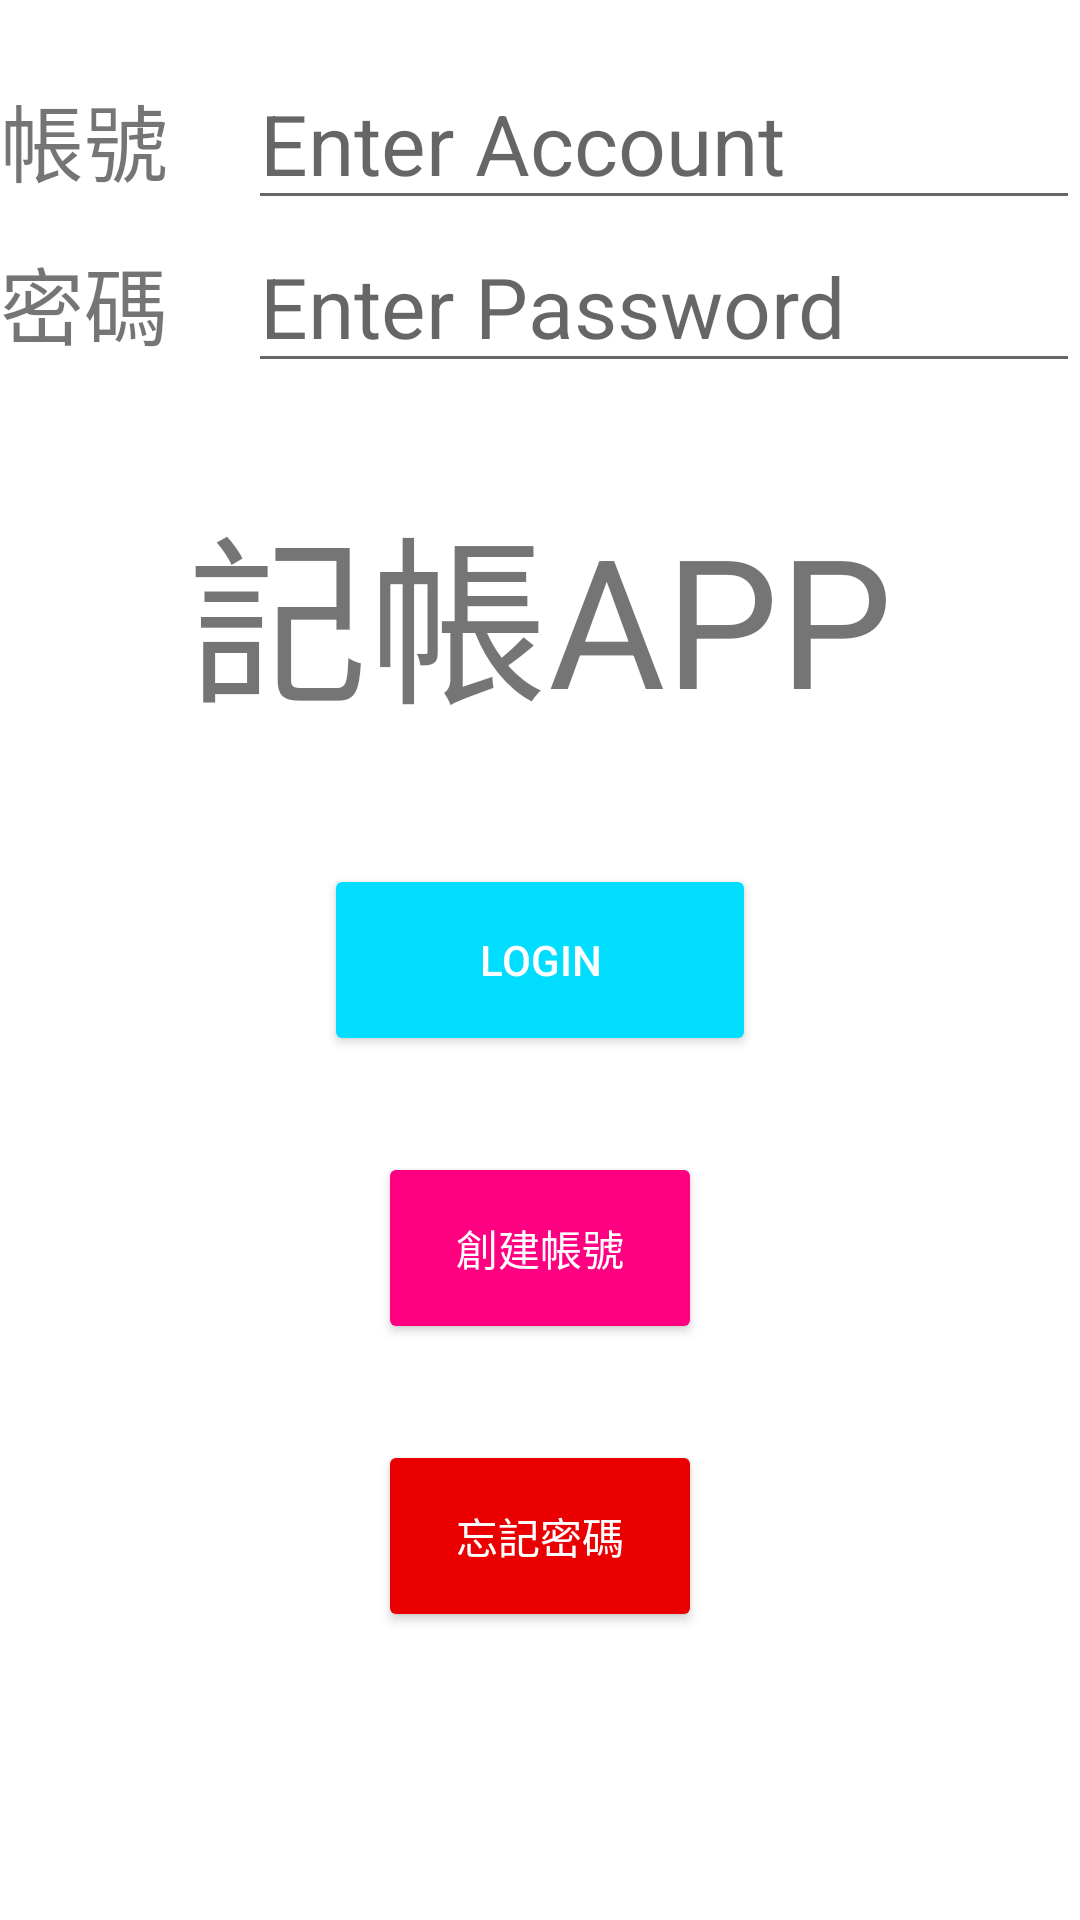

Write the Android layout XML for this screen, with the resource values it uses.
<!-- AndroidManifest.xml: application theme Theme.AccountingSystem -->
<!-- res/layout/login.xml -->
<?xml version="1.0" encoding="utf-8"?>
<androidx.constraintlayout.widget.ConstraintLayout xmlns:android="http://schemas.android.com/apk/res/android"
    xmlns:app="http://schemas.android.com/apk/res-auto"
    xmlns:tools="http://schemas.android.com/tools"
    android:layout_width="match_parent"
    android:layout_height="match_parent">

    <LinearLayout
        android:id="@+id/linearLayout"
        android:layout_width="0dp"
        android:layout_height="0dp"
        android:orientation="vertical"
        app:layout_constraintBottom_toTopOf="@+id/guideline9"
        app:layout_constraintEnd_toEndOf="parent"
        app:layout_constraintStart_toStartOf="parent"
        app:layout_constraintTop_toTopOf="parent">

        <TextView
            android:id="@+id/textView8"
            android:layout_width="match_parent"
            android:layout_height="wrap_content"
            android:text=""
            android:textSize="14sp"/>

        <LinearLayout
            android:layout_width="match_parent"
            android:layout_height="wrap_content"
            android:orientation="horizontal">

            <TextView
                android:id="@+id/tvAccount"
                android:layout_width="wrap_content"
                android:layout_height="wrap_content"
                android:layout_weight="2"
                android:text="帳號"
                android:textSize="28sp" />

            <EditText
                android:id="@+id/edAccount"
                android:layout_width="wrap_content"
                android:layout_height="wrap_content"
                android:layout_weight="1"
                android:ems="8"
                android:hint="Enter Account"
                android:inputType="textPersonName"
                android:textSize="28sp"
                tools:ignore="TouchTargetSizeCheck" />
        </LinearLayout>

        <LinearLayout
            android:layout_width="match_parent"
            android:layout_height="wrap_content"
            android:orientation="horizontal">

            <TextView
                android:id="@+id/tvPassword"
                android:layout_width="wrap_content"
                android:layout_height="wrap_content"
                android:layout_weight="2"
                android:text="密碼"
                android:textSize="28sp" />

            <EditText
                android:id="@+id/edPassword"
                android:layout_width="wrap_content"
                android:layout_height="wrap_content"
                android:layout_weight="1"
                android:ems="8"
                android:hint="Enter Password"
                android:inputType="textPassword"
                android:textSize="28sp" />
        </LinearLayout>

        <TextView
            android:id="@+id/errorMsg"
            android:layout_width="match_parent"
            android:layout_height="wrap_content"
            android:textAlignment="center"
            android:textSize="24sp" />

        <TextView
            android:id="@+id/textView6"
            android:layout_width="match_parent"
            android:layout_height="wrap_content"
            android:gravity="center_horizontal"
            android:text="記帳APP"
            android:textSize="60sp" />

    </LinearLayout>

    <androidx.constraintlayout.widget.Guideline
        android:id="@+id/guideline8"
        android:layout_width="wrap_content"
        android:layout_height="wrap_content"
        android:orientation="vertical"
        app:layout_constraintGuide_percent="0.7" />

    <androidx.constraintlayout.widget.Guideline
        android:id="@+id/guideline15"
        android:layout_width="wrap_content"
        android:layout_height="wrap_content"
        android:orientation="vertical"
        app:layout_constraintGuide_percent="0.65" />

    <androidx.constraintlayout.widget.Guideline
        android:id="@+id/guideline7"
        android:layout_width="wrap_content"
        android:layout_height="wrap_content"
        android:orientation="vertical"
        app:layout_constraintGuide_percent="0.3" />

    <androidx.constraintlayout.widget.Guideline
        android:id="@+id/guideline16"
        android:layout_width="wrap_content"
        android:layout_height="wrap_content"
        android:orientation="vertical"
        app:layout_constraintGuide_percent="0.35" />

    <androidx.constraintlayout.widget.Guideline
        android:id="@+id/guideline9"
        android:layout_width="wrap_content"
        android:layout_height="wrap_content"
        android:orientation="horizontal"
        app:layout_constraintGuide_percent="0.45" />

    <androidx.constraintlayout.widget.Guideline
        android:id="@+id/guideline10"
        android:layout_width="wrap_content"
        android:layout_height="wrap_content"
        android:orientation="horizontal"
        app:layout_constraintGuide_percent="0.55" />

    <androidx.constraintlayout.widget.Guideline
        android:id="@+id/guideline12"
        android:layout_width="wrap_content"
        android:layout_height="wrap_content"
        android:orientation="horizontal"
        app:layout_constraintGuide_percent="0.6" />

    <androidx.constraintlayout.widget.Guideline
        android:id="@+id/guideline11"
        android:layout_width="wrap_content"
        android:layout_height="wrap_content"
        android:orientation="horizontal"
        app:layout_constraintGuide_percent="0.7" />

    <androidx.constraintlayout.widget.Guideline
        android:id="@+id/guideline13"
        android:layout_width="wrap_content"
        android:layout_height="wrap_content"
        android:orientation="horizontal"
        app:layout_constraintGuide_percent="0.75" />

    <androidx.constraintlayout.widget.Guideline
        android:id="@+id/guideline14"
        android:layout_width="wrap_content"
        android:layout_height="wrap_content"
        android:orientation="horizontal"
        app:layout_constraintGuide_percent="0.85" />

    <Button
        android:id="@+id/register"
        android:layout_width="0dp"
        android:layout_height="0dp"
        android:text="Login"
        android:backgroundTint="@android:color/holo_blue_bright"
        android:textColor="@android:color/white"
        app:layout_constraintBottom_toTopOf="@+id/guideline10"
        app:layout_constraintEnd_toStartOf="@+id/guideline8"
        app:layout_constraintStart_toStartOf="@+id/guideline7"
        app:layout_constraintTop_toTopOf="@+id/guideline9" />

    <Button
        android:id="@+id/createAccount"
        android:layout_width="0dp"
        android:layout_height="0dp"
        android:text="創建帳號"
        android:backgroundTint="@color/pink"
        android:textColor="@android:color/white"
        app:layout_constraintBottom_toTopOf="@+id/guideline11"
        app:layout_constraintEnd_toStartOf="@+id/guideline15"
        app:layout_constraintStart_toStartOf="@+id/guideline16"
        app:layout_constraintTop_toTopOf="@+id/guideline12" />

    <Button
        android:id="@+id/forgetpasswd"
        android:layout_width="0dp"
        android:layout_height="0dp"
        android:text="忘記密碼"
        android:backgroundTint="@color/red"
        android:textColor="@android:color/white"
        app:layout_constraintBottom_toTopOf="@+id/guideline14"
        app:layout_constraintEnd_toStartOf="@+id/guideline15"
        app:layout_constraintHorizontal_bias="0.0"
        app:layout_constraintStart_toStartOf="@+id/guideline16"
        app:layout_constraintTop_toTopOf="@+id/guideline13"
        app:layout_constraintVertical_bias="0.0" />

</androidx.constraintlayout.widget.ConstraintLayout>
<!-- resources referenced by this layout -->
<resources>
  <color name="pink">#FF0080</color>
  <color name="red">#EA0000</color>
  <style name="Theme.AccountingSystem" parent="Theme.MaterialComponents.DayNight.DarkActionBar">
          
          <item name="colorPrimary">@color/purple_500</item>
          <item name="colorPrimaryVariant">@color/purple_700</item>
          <item name="colorOnPrimary">@color/white</item>
          
          <item name="colorSecondary">@color/teal_200</item>
          <item name="colorSecondaryVariant">@color/teal_700</item>
          <item name="colorOnSecondary">@color/black</item>
          
          <item name="android:statusBarColor">?attr/colorPrimaryVariant</item>
          
      </style>
  <color name="purple_500">#FF6200EE</color>
  <color name="purple_700">#FF3700B3</color>
  <color name="white">#FFFFFFFF</color>
  <color name="teal_200">#FF03DAC5</color>
  <color name="teal_700">#FF018786</color>
  <color name="black">#FF000000</color>
</resources>
